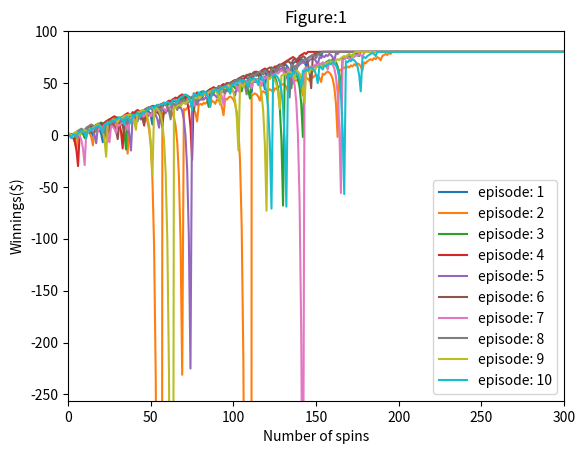

Reproduce this figure in Python. (Note: this script raises an exception after producing the figure.)
""""""  		  	   		  		 			  		 			     			  	 
"""Assess a betting strategy.  		  	   		  		 			  		 			     			  	 
  		  	   		  		 			  		 			     			  	 
Copyright 2018, Georgia Institute of Technology (Georgia Tech)  		  	   		  		 			  		 			     			  	 
Atlanta, Georgia 30332  		  	   		  		 			  		 			     			  	 
All Rights Reserved  		  	   		  		 			  		 			     			  	 
  		  	   		  		 			  		 			     			  	 
Template code for CS 4646/7646  		  	   		  		 			  		 			     			  	 
  		  	   		  		 			  		 			     			  	 
Georgia Tech asserts copyright ownership of this template and all derivative  		  	   		  		 			  		 			     			  	 
works, including solutions to the projects assigned in this course. Students  		  	   		  		 			  		 			     			  	 
and other users of this template code are advised not to share it with others  		  	   		  		 			  		 			     			  	 
or to make it available on publicly viewable websites including repositories  		  	   		  		 			  		 			     			  	 
such as github and gitlab.  This copyright statement should not be removed  		  	   		  		 			  		 			     			  	 
or edited.  		  	   		  		 			  		 			     			  	 
  		  	   		  		 			  		 			     			  	 
We do grant permission to share solutions privately with non-students such  		  	   		  		 			  		 			     			  	 
as potential employers. However, sharing with other current or future  		  	   		  		 			  		 			     			  	 
students of CS 7646 is prohibited and subject to being investigated as a  		  	   		  		 			  		 			     			  	 
GT honor code violation.  		  	   		  		 			  		 			     			  	 
  		  	   		  		 			  		 			     			  	 
-----do not edit anything above this line---  		  	   		  		 			  		 			     			  	 
  		  	   		  		 			  		 			     			  	 
Student Name: Tucker Balch (replace with your name)  		  	   		  		 			  		 			     			  	 
GT User ID: tb34 (replace with your User ID)  		  	   		  		 			  		 			     			  	 
GT ID: 900897987 (replace with your GT ID)  		  	   		  		 			  		 			     			  	 
"""  		  	   		  		 			  		 			     			  	 
  		  	   		  		 			  		 			     			  	 
import numpy as np
import sys  		  	   		  		 			  		 			     			  	 
np.set_printoptions(threshold=sys.maxsize)
import matplotlib.pyplot as plt  		  	   		  		 			  		 			     			  	 
  		  	   		  		 			  		 			     			  	 
def author():  		  	   		  		 			  		 			     			  	 
    """  		  	   		  		 			  		 			     			  	 
    :return: The GT username of the student  		  	   		  		 			  		 			     			  	 
    :rtype: str  		  	   		  		 			  		 			     			  	 
    """  		  	   		  		 			  		 			     			  	 
    return "srasool7"  # replace tb34 with your Georgia Tech username.  		  	   		  		 			  		 			     			  	 
  		  	   		  		 			  		 			     			  	 
  		  	   		  		 			  		 			     			  	 
def gtid():  		  	   		  		 			  		 			     			  	 
    """  		  	   		  		 			  		 			     			  	 
    :return: The GT ID of the student  		  	   		  		 			  		 			     			  	 
    :rtype: int  		  	   		  		 			  		 			     			  	 
    """  		  	   		  		 			  		 			     			  	 
    return 903857343  # replace with your GT ID number  		  	   		  		 			  		 			     			  	 
  		  	   		  		 			  		 			     			  	 
  		  	   		  		 			  		 			     			  	 
def get_spin_result(win_prob):  		  	   		  		 			  		 			     			  	 
    """  		  	   		  		 			  		 			     			  	 
    Given a win probability between 0 and 1, the function returns whether the probability will result in a win.  		  	   		  		 			  		 			     			  	 
  		  	   		  		 			  		 			     			  	 
    :param win_prob: The probability of winning  		  	   		  		 			  		 			     			  	 
    :type win_prob: float  		  	   		  		 			  		 			     			  	 
    :return: The result of the spin.  		  	   		  		 			  		 			     			  	 
    :rtype: bool  		  	   		  		 			  		 			     			  	 
    """  		  	   		  		 			  		 			     			  	 
    result = False  		  	   		  		 			  		 			     			  	 
    if np.random.random() <= win_prob:  		  	   		  		 			  		 			     			  	 
        result = True  		  	   		  		 			  		 			     			  	 
    return result  

def experiment_1(max_spins, max_episodes, win_prob,exp_array,bankroll, bankroll_limit):
    for epi in range(max_episodes):
        winnings_list = []
        stop_bet_spin =[]
        episode_winnings = 0
        num_spin = 0
        max_num_spin_reached = False
        while num_spin < max_spins:
            while episode_winnings < 80 and not max_num_spin_reached:
                if bankroll == True:
                    if bankroll_limit >= episode_winnings:
                        break
                won = False
                bet_amount = 1
                while not won:
                    #wager bet_amount on black
                    won = get_spin_result(win_prob)
                    if won == True:
                        episode_winnings = episode_winnings + bet_amount
                    else:
                        episode_winnings = episode_winnings - bet_amount
                        bet_amount = bet_amount * 2
                    if bankroll == True:
                        if bet_amount > episode_winnings + abs(bankroll_limit):
                            bet_amount = episode_winnings + abs(bankroll_limit)
                    winnings_list.append(episode_winnings)
                    #if episode_winnings >= 80 or num_spin >= max_spins:
                    #    won = True
                    #    max_num_spin_reached = True
                    stop_bet_spin.append(num_spin)
                    num_spin += 1
            num_spin += 1
        #print(winnings_list)
        exp_array[epi,1:stop_bet_spin[-1]+2] = winnings_list
        exp_array[epi,stop_bet_spin[-1]+2:] = winnings_list[-1]
    return exp_array
            
def plot_array(df_array,plot_title, x_ax_label, y_ax_label, x_range_min, x_range_max, y_range_min, y_range_max):
    x_values = list(range(0,df_array.shape[1]))
    for row in range(len(df_array)):
        plt.plot(x_values,df_array[row],label = 'episode: '+str(row+1))
    plt.xlim(x_range_min,x_range_max)
    plt.ylim(y_range_min,y_range_max)
    plt.title(plot_title)
    plt.xlabel(x_ax_label)
    plt.ylabel(y_ax_label)
    plt.legend()
    plt.savefig('./images/'+plot_title+'.png')

def mean_std_median_calc(exp_data_array):
    
    exp_data_array[-3,:] = np.mean(exp_data_array,axis=0)
    exp_data_array[-2,:] = np.std(exp_data_array,axis=0)
    exp_data_array[-1,:] = np.median(exp_data_array,axis=0)

    #exp_data_array[1000,:] = np.mean(exp_data_array,axis=0)
    #exp_data_array[1001,:] = np.std(exp_data_array,axis=0)
    #exp_data_array[1002,:] = np.median(exp_data_array,axis=0)

    return exp_data_array

def plot_array_2(df_array,plot_title, x_ax_label, y_ax_label, x_range_min, x_range_max, y_range_min, y_range_max):
    plt.cla()
    x_values = list(range(0,df_array.shape[1]))
    plt.plot(x_values,df_array[1000],label = 'Winning mean')
    plt.plot(x_values,df_array[1001],label = 'Winning std')
    plt.plot(x_values,df_array[1000] + df_array[1001],label = 'Winning mean + Winning std')
    plt.plot(x_values,df_array[1000] - df_array[1001],label = 'Winning mean - Winning std')

    plt.xlim(x_range_min,x_range_max)
    plt.ylim(y_range_min,y_range_max)
    plt.title(plot_title)
    plt.xlabel(x_ax_label)
    plt.ylabel(y_ax_label)
    plt.legend()
    plt.savefig('./images/'+plot_title+'.png')

def plot_array_3(df_array,plot_title, x_ax_label, y_ax_label, x_range_min, x_range_max, y_range_min, y_range_max):
    plt.cla()
    x_values = list(range(0,df_array.shape[1]))
    plt.plot(x_values,df_array[1002],label = 'Winning median')
    plt.plot(x_values,df_array[1002] + df_array[1001],label = 'Winning median + Winning std')
    plt.plot(x_values,df_array[1002] - df_array[1001],label = 'Winning median - Winning std')

    plt.xlim(x_range_min,x_range_max)
    plt.ylim(y_range_min,y_range_max)
    plt.title(plot_title)
    plt.xlabel(x_ax_label)
    plt.ylabel(y_ax_label)
    plt.legend()
    plt.savefig('./images/'+plot_title+'.png')

# def experiment(max_spins, max_episodes, win_prob,exp_array, bankroll, bankroll_limit):
#     for epi in range(1):
#         winnings_list = []
#         stop_bet_spin =[]
#         episode_winnings = 0
#         num_spin = 0
#         max_num_spin_reached = False
#         while num_spin < max_spins:
#             while episode_winnings < 80 and not max_num_spin_reached:
#                 if bankroll == True:
#                     if bankroll_limit >= episode_winnings:
#                         break
#                 won = False
#                 bet_amount = 1
#                 while not won:
#                     #wager bet_amount on black
#                     won = get_spin_result(win_prob)
#                     if won == True:
#                         episode_winnings = episode_winnings + bet_amount
#                     else:
#                         episode_winnings = episode_winnings - bet_amount
#                         bet_amount = bet_amount * 2

#                     if bankroll == True:
#                         if bet_amount > episode_winnings + abs(bankroll_limit):
#                             bet_amount = episode_winnings + abs(bankroll_limit)

#                     winnings_list.append(episode_winnings)
#                     if episode_winnings >= 80 or num_spin >= max_spins:
#                         won = True
#                         max_num_spin_reached = True
#                         stop_bet_spin.append(num_spin)
#                     num_spin += 1
#             num_spin += 1
#         print(winnings_list)
#         print(stop_bet_spin)
#         #exp_array[epi,1:stop_bet_spin[0]+2] = winnings_list
#         #exp_array[epi,stop_bet_spin[0]+2:] = winnings_list[-1]
#    return exp_array

def test_code():  		  	   		  		 			  		 			     			  	 
    """  		  	   		  		 			  		 			     			  	 
    Method to test your code  		  	   		  		 			  		 			     			  	 
    """

    # American Roulette has 38 numbers in total, 2 green (0 and double 00)
    # red = 18
    # black = 18
    # win prob = 18/38 		  	   		  		 			  		 			     			  	 	  	   		  		 			  		 			     			  	 
    # add your code here to implement the experiments
    
    # constant variables 
    win_prob = 18/38  # set appropriately to the probability of a win  	 	  	   		  		 			  		 			     			  	 		  	   		  		 			  		 			     			  	 
    np.random.seed(gtid())  # do this only once  		  	   		  		 			  		 			     			  	 		  	   		  		 			  		 			     			  	 
    # add your code here to implement the experiments

    # experiment 1_part 1
    number_of_spins = 1001
    number_of_episodes = 10
    exp_array = np.empty(shape=[number_of_episodes,number_of_spins])
    exp_array[:,0] = 0
    experiment_1_array = experiment_1(number_of_spins,number_of_episodes,win_prob,exp_array,bankroll=False,bankroll_limit=0)
    plot_array(experiment_1_array,plot_title='Figure:1', x_ax_label='Number of spins', y_ax_label='Winnings($)',x_range_min=0,x_range_max=300,y_range_min=-256, y_range_max=100)
    
    # experiment 1 part 2
    number_of_spins = 1001
    number_of_episodes = 1003
    exp_array = np.empty(shape=[number_of_episodes,number_of_spins])
    exp_array[:,0] = 0
    experiment_1_2_array = experiment_1(number_of_spins,number_of_episodes,win_prob,exp_array,bankroll=False,bankroll_limit=0)
    experiment_1_2_array = mean_std_median_calc(experiment_1_2_array)
    plot_array_2(experiment_1_2_array,plot_title='Figure:2', x_ax_label='Number of spins', y_ax_label='Mean each Spin Winnings for all episodes',x_range_min=0,x_range_max=300,y_range_min=-256, y_range_max=100)
  		  	   		  		 			  		 			     			  	 
    # experiment 1 part 3
    plot_array_3(experiment_1_2_array,plot_title='Figure:3', x_ax_label='Number of spins', y_ax_label='Median each Spin Winnings for all episodes',x_range_min=0,x_range_max=300,y_range_min=-256, y_range_max=100)

    # experiment 2 part 1
    bankroll = True
    bankroll_limit = -256
    number_of_spins = 1001
    number_of_episodes = 1003
    exp_array = np.empty(shape=[number_of_episodes,number_of_spins])
    exp_array[:,0] = 0


    experiment_2_1_array= experiment_1(number_of_spins, number_of_episodes, win_prob, exp_array, bankroll, bankroll_limit)
    print(experiment_2_1_array.max(axis = 1))
    print(experiment_2_1_array.min(axis = 1))
    print(experiment_2_1_array)
    print(np.count_nonzero(experiment_2_1_array.max(axis = 1) == 80))
    print(np.count_nonzero(experiment_2_1_array.min(axis = 1) == -256))
    
    experiment_2_1_array = mean_std_median_calc(experiment_2_1_array)
    plot_array_2(experiment_2_1_array,plot_title='Figure:4', x_ax_label='Number of spins', y_ax_label='Mean each Spin Winnings for all episodes',x_range_min=0,x_range_max=300,y_range_min=-256, y_range_max=100)

    
    # experiment 2 part 2
    plot_array_3(experiment_2_1_array,plot_title='Figure:5', x_ax_label='Number of spins', y_ax_label='Median each Spin Winnings for all episodes',x_range_min=0,x_range_max=300,y_range_min=-256, y_range_max=100)

if __name__ == "__main__":  		  	   		  		 			  		 			     			  	 
    test_code()  		  	   		  		 			  		 			     			  	 
